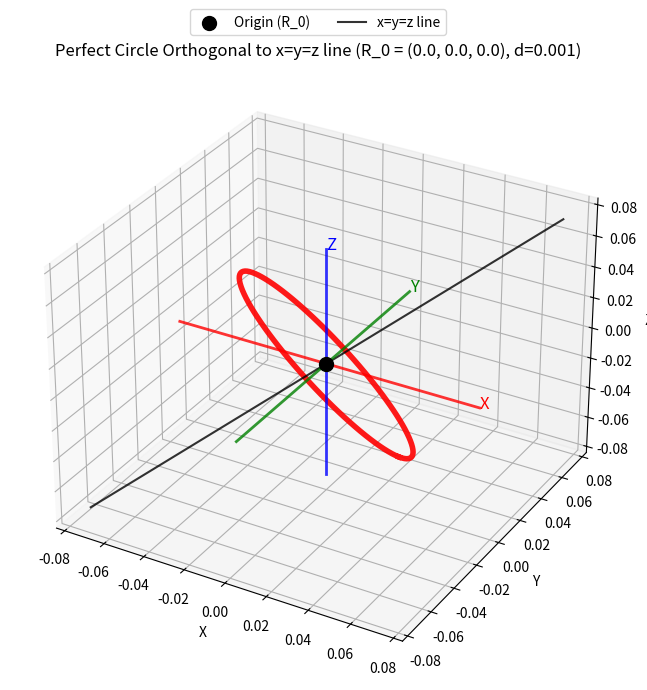
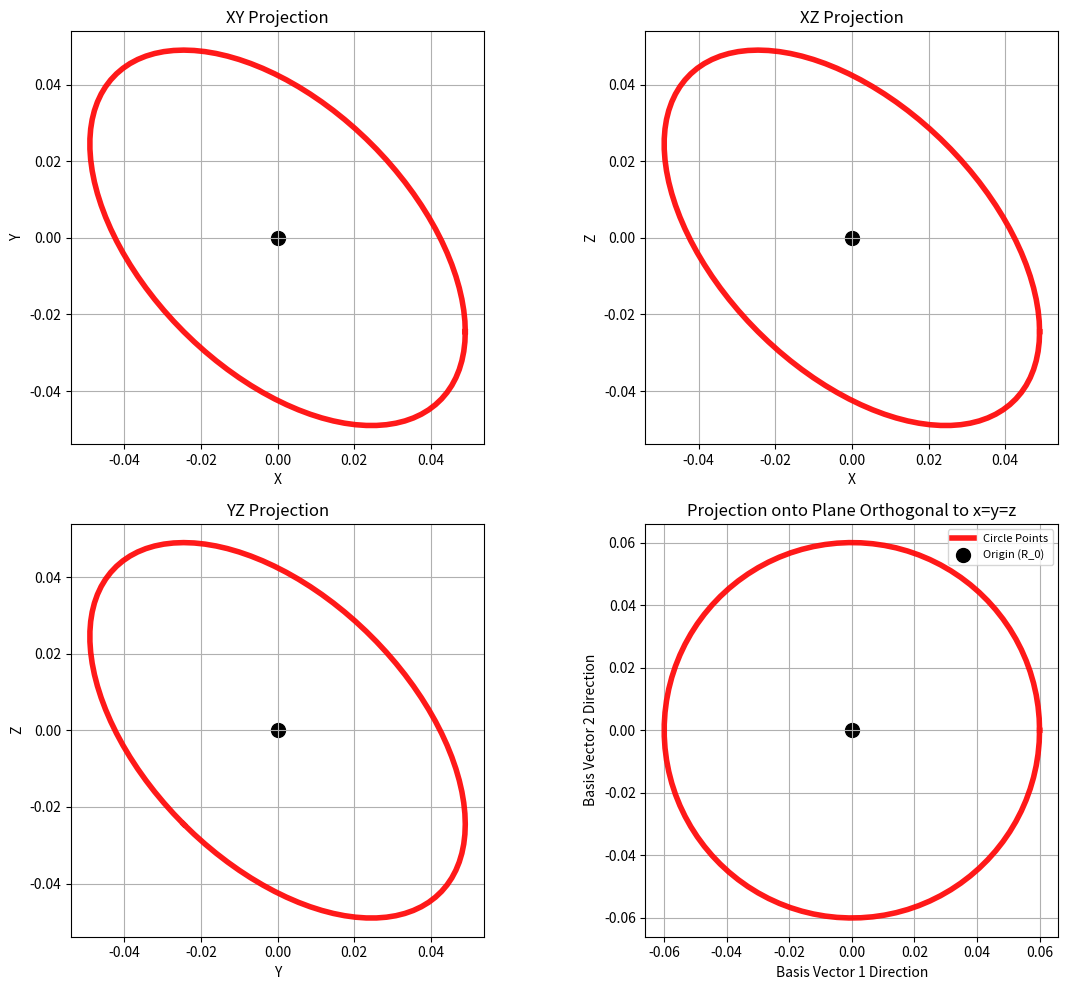
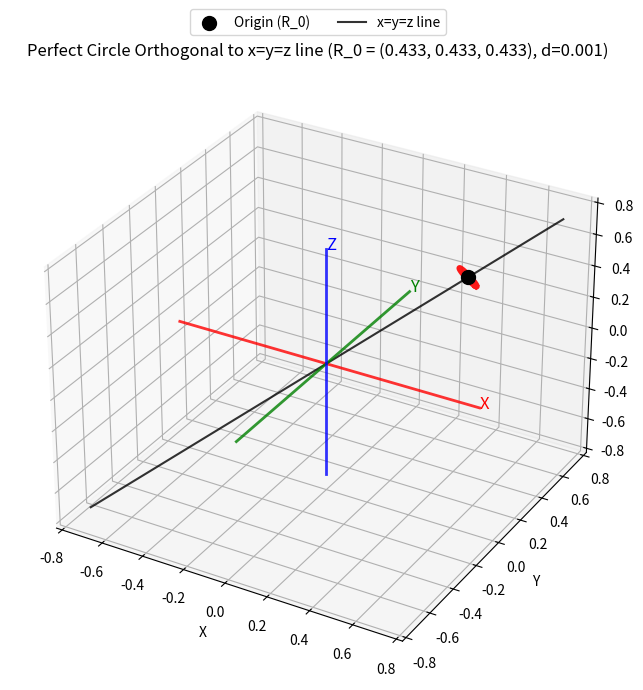
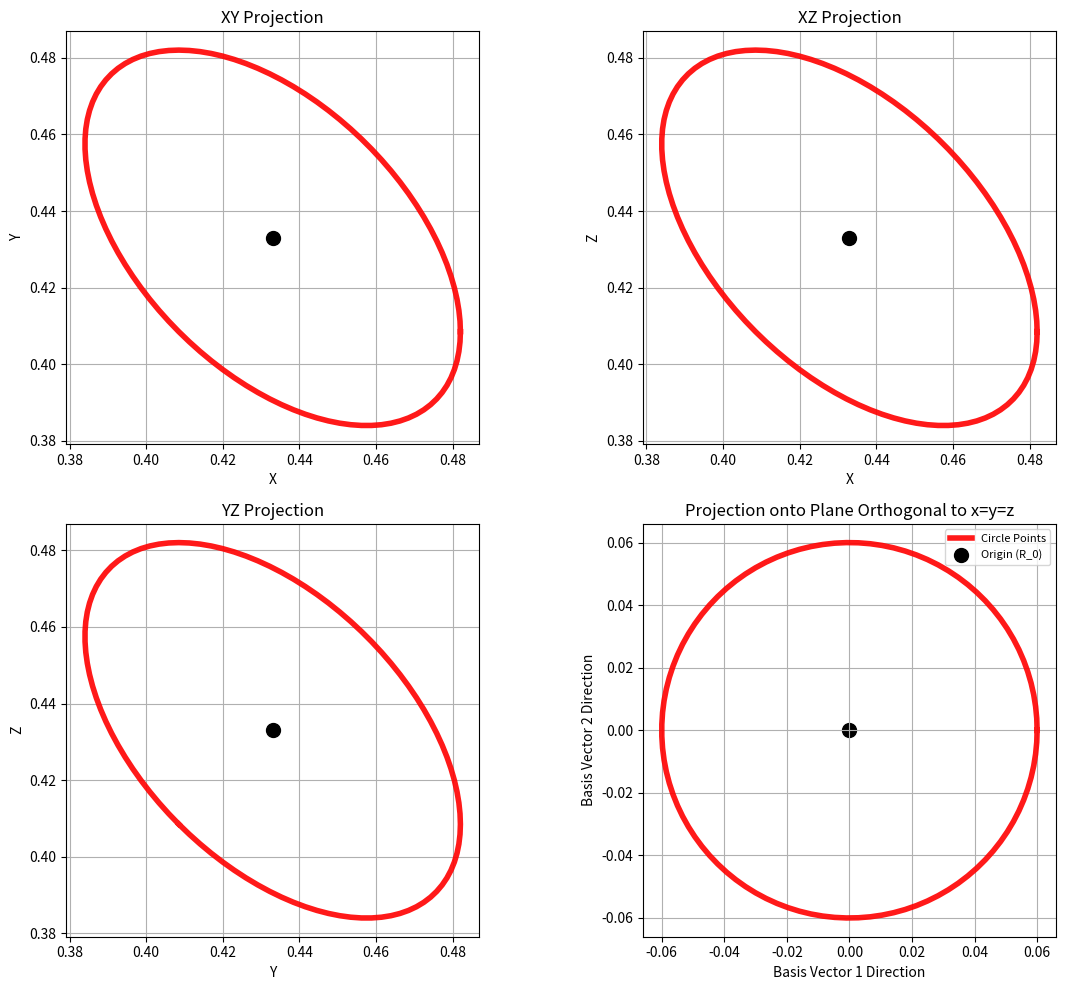

Write Python code to recreate these figures, in order.
#!/usr/bin/env python3
"""
Simple visualization of a circle orthogonal to the x=y=z line,
matching the reference images with a clear red circle and proper projections.
"""

import numpy as np
import matplotlib.pyplot as plt
from mpl_toolkits.mplot3d import Axes3D
import os

def create_perfect_orthogonal_vectors(R_0=(0, 0, 0), d=1, theta=0):
    """
    Create a single R vector that forms a perfect circle orthogonal to the x=y=z line.
    """
    # Convert R_0 to numpy array for vector operations
    R_0 = np.array(R_0)
    
    # Define the basis vectors
    # basis1 is along the x=y=z line (normalized)
    basis1_raw = np.array([1, 1, 1])
    basis1 = basis1_raw / np.linalg.norm(basis1_raw)
    
    # basis2 and basis3 are orthogonal to basis1 and to each other
    basis2_raw = np.array([2, -1, -1])  # Orthogonal to (1,1,1)
    basis3_raw = np.array([0, 1, -1])   # Orthogonal to (1,1,1)
    
    # Normalize basis2 and basis3
    basis2 = basis2_raw / np.linalg.norm(basis2_raw)
    basis3 = basis3_raw / np.linalg.norm(basis3_raw)
    
    # Calculate the point on the circle
    circle_point = d * (np.cos(theta) * basis2 + np.sin(theta) * basis3)
    
    # Add the R_0 offset
    R = R_0 + circle_point
    
    return R

def create_perfect_orthogonal_circle(R_0=(0, 0, 0), d=1, num_points=36):
    """
    Create multiple vectors that form a perfect circle orthogonal to the x=y=z line.
    """
    # Convert R_0 to numpy array for vector operations
    R_0 = np.array(R_0)
    
    # Generate equally spaced angles between 0 and 2π
    thetas = np.linspace(0, 2*np.pi, num_points, endpoint=True)
    
    # Initialize the array to store the vectors
    vectors = np.zeros((num_points, 3))
    
    # Generate vectors for each angle
    for i, theta in enumerate(thetas):
        vectors[i] = create_perfect_orthogonal_vectors(R_0, d, theta)
    
    return vectors

def visualize_circle(R_0=(0, 0, 0), d=0.001, output_dir="circle_visualization", scale_factor=60):
    """
    Create a visualization that matches the reference images with a clear red circle.
    
    Parameters:
    R_0 (tuple): Center point coordinates
    d (float): Actual radius of the circle (0.001 for CI points)
    output_dir (str): Directory to save output files
    scale_factor (float): Visual scaling factor to make the small circle visible
    """
    """
    Create a visualization that matches the reference images with a clear red circle.
    """
    # Create output directory if it doesn't exist
    os.makedirs(output_dir, exist_ok=True)
    
    # Generate the circle points with scaled radius for visibility
    # while keeping the actual radius value in the title
    num_points = 100
    display_d = d * scale_factor  # Scale for display purposes only
    circle_points = create_perfect_orthogonal_circle(R_0, display_d, num_points)
    
    # Create a 3D visualization
    fig = plt.figure(figsize=(10, 8))
    ax = fig.add_subplot(111, projection='3d')
    
    # Plot R_0 as the origin
    ax.scatter([R_0[0]], [R_0[1]], [R_0[2]], color='black', s=100, label='Origin (R_0)')
    
    # Plot the circle with a thick red line
    ax.plot(circle_points[:, 0], circle_points[:, 1], circle_points[:, 2], 'r-', linewidth=4, alpha=0.9)
    
    # Plot the x=y=z line
    max_val = max(np.max(np.abs(circle_points)), np.max(np.abs(R_0))) * 1.5
    line_points = np.array([-max_val, max_val])
    ax.plot(line_points, line_points, line_points, 'k-', alpha=0.8, label='x=y=z line')
    
    # Plot the coordinate axes with colored lines
    ax.plot([-max_val, max_val], [0, 0], [0, 0], 'r-', linewidth=2, alpha=0.8)
    ax.plot([0, 0], [-max_val, max_val], [0, 0], 'g-', linewidth=2, alpha=0.8)
    ax.plot([0, 0], [0, 0], [-max_val, max_val], 'b-', linewidth=2, alpha=0.8)
    
    # Add axis labels
    ax.text(max_val, 0, 0, 'X', color='red', fontsize=12)
    ax.text(0, max_val, 0, 'Y', color='green', fontsize=12)
    ax.text(0, 0, max_val, 'Z', color='blue', fontsize=12)
    
    # Set labels and title
    ax.set_xlabel('X')
    ax.set_ylabel('Y')
    ax.set_zlabel('Z')
    # Use the actual d value in the title, not the scaled one
    R_0_rounded = tuple(round(float(val), 3) for val in R_0)
    title = f'Perfect Circle Orthogonal to x=y=z line (R_0 = {R_0_rounded}, d={d})'
    ax.set_title(title)
    
    # Set equal aspect ratio
    max_range = np.array([
        ax.get_xlim()[1] - ax.get_xlim()[0],
        ax.get_ylim()[1] - ax.get_ylim()[0],
        ax.get_zlim()[1] - ax.get_zlim()[0]
    ]).max() / 2.0
    
    mid_x = (ax.get_xlim()[1] + ax.get_xlim()[0]) / 2
    mid_y = (ax.get_ylim()[1] + ax.get_ylim()[0]) / 2
    mid_z = (ax.get_zlim()[1] + ax.get_zlim()[0]) / 2
    
    ax.set_xlim(mid_x - max_range, mid_x + max_range)
    ax.set_ylim(mid_y - max_range, mid_y + max_range)
    ax.set_zlim(mid_z - max_range, mid_z + max_range)
    
    # Add legend at the top of the plot
    ax.legend(loc='upper center', bbox_to_anchor=(0.5, 1.1), ncol=3)
    
    # Save the figure
    plt.savefig(f'{output_dir}/circle_3d.png', dpi=300, bbox_inches='tight')
    
    # Create projections onto the coordinate planes
    fig, axs = plt.subplots(2, 2, figsize=(12, 10))
    
    # XY projection
    axs[0, 0].plot(circle_points[:, 0], circle_points[:, 1], 'r-', linewidth=4, alpha=0.9)
    axs[0, 0].scatter(R_0[0], R_0[1], color='black', s=100)
    axs[0, 0].set_xlabel('X')
    axs[0, 0].set_ylabel('Y')
    axs[0, 0].set_title('XY Projection')
    axs[0, 0].grid(True)
    
    # XZ projection
    axs[0, 1].plot(circle_points[:, 0], circle_points[:, 2], 'r-', linewidth=4, alpha=0.9)
    axs[0, 1].scatter(R_0[0], R_0[2], color='black', s=100)
    axs[0, 1].set_xlabel('X')
    axs[0, 1].set_ylabel('Z')
    axs[0, 1].set_title('XZ Projection')
    axs[0, 1].grid(True)
    
    # YZ projection
    axs[1, 0].plot(circle_points[:, 1], circle_points[:, 2], 'r-', linewidth=4, alpha=0.9)
    axs[1, 0].scatter(R_0[1], R_0[2], color='black', s=100)
    axs[1, 0].set_xlabel('Y')
    axs[1, 0].set_ylabel('Z')
    axs[1, 0].set_title('YZ Projection')
    axs[1, 0].grid(True)
    
    # Projection onto the plane orthogonal to x=y=z
    # Define the basis vectors
    basis1_raw = np.array([1, 1, 1])  # Along the x=y=z line
    basis2_raw = np.array([2, -1, -1])  # Orthogonal to (1,1,1)
    basis3_raw = np.array([0, 1, -1])   # Orthogonal to (1,1,1)
    
    # Normalize the basis vectors
    basis1 = basis1_raw / np.linalg.norm(basis1_raw)
    basis2 = basis2_raw / np.linalg.norm(basis2_raw)
    basis3 = basis3_raw / np.linalg.norm(basis3_raw)
    
    # Project the circle points onto the basis2-basis3 plane
    circle_basis = np.zeros((len(circle_points), 2))
    for i, point in enumerate(circle_points):
        vec = point - R_0
        circle_basis[i, 0] = np.dot(vec, basis2)
        circle_basis[i, 1] = np.dot(vec, basis3)
    
    # Plot the projection
    axs[1, 1].plot(circle_basis[:, 0], circle_basis[:, 1], 'r-', linewidth=4, alpha=0.9)
    axs[1, 1].scatter(0, 0, color='black', s=100)
    axs[1, 1].set_xlabel('Basis Vector 1 Direction')
    axs[1, 1].set_ylabel('Basis Vector 2 Direction')
    axs[1, 1].set_title('Projection onto Plane Orthogonal to x=y=z')
    axs[1, 1].grid(True)
    
    # Make all plots square
    for ax in axs.flat:
        ax.set_aspect('equal')
    
    # Add individual legends to each subplot to avoid overlapping
    for i, ax in enumerate(axs.flat):
        if i == 3:  # For the orthogonal projection, add a more detailed legend
            ax.legend(['Circle Points', 'Origin (R_0)'], loc='upper right', fontsize=8)
    
    # Adjust layout without reserving space for a shared legend
    plt.tight_layout()
    
    # Save the figure
    plt.savefig(f'{output_dir}/circle_projections.png', dpi=300, bbox_inches='tight')
    
    print(f"Visualizations saved to {output_dir}")
    return circle_points

if __name__ == "__main__":
    # For R_0 at the origin (0,0,0)
    visualize_circle(R_0=(0, 0, 0), d=0.001, output_dir="berry_phase_corrected_run_n_minus_1/vectors/origin_circle")
    
    # For R_0 at (0.433, 0.433, 0.433)
    visualize_circle(R_0=(0.433, 0.433, 0.433), d=0.001, output_dir="berry_phase_corrected_run_n_minus_1/vectors/r0_circle")
